The GitHub repository ivanasitumorang/BatakFoodDatasetTrainTest contains a labelled image folder "BatakFoodDatasetTrainTest" with 9 categories: arsik, b panggang, dali ni horbo, mi gomak, naniura, na pinadar, natinombur, saksang, tanggo. Examples follow, each with its label.

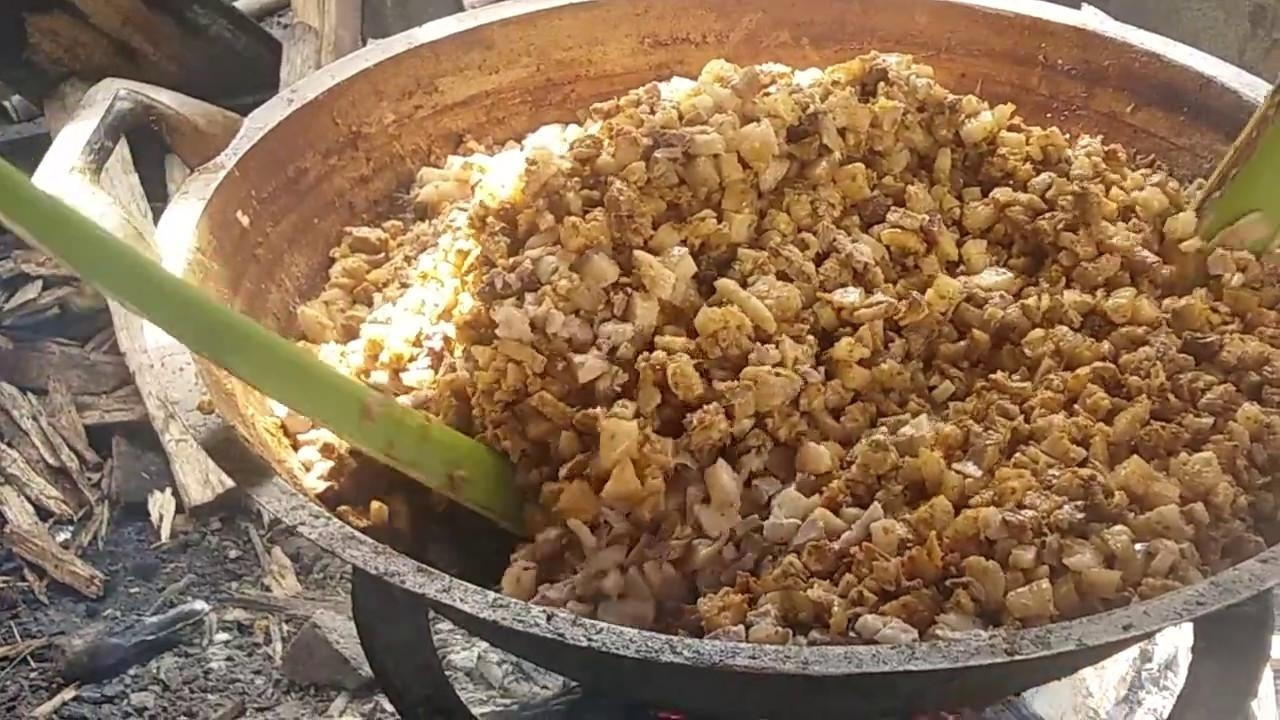
Label: saksang

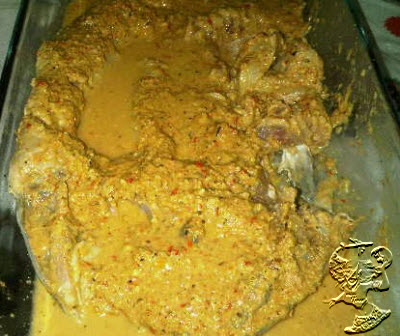
Label: naniura

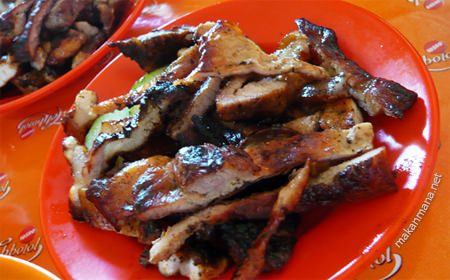
Label: b panggang

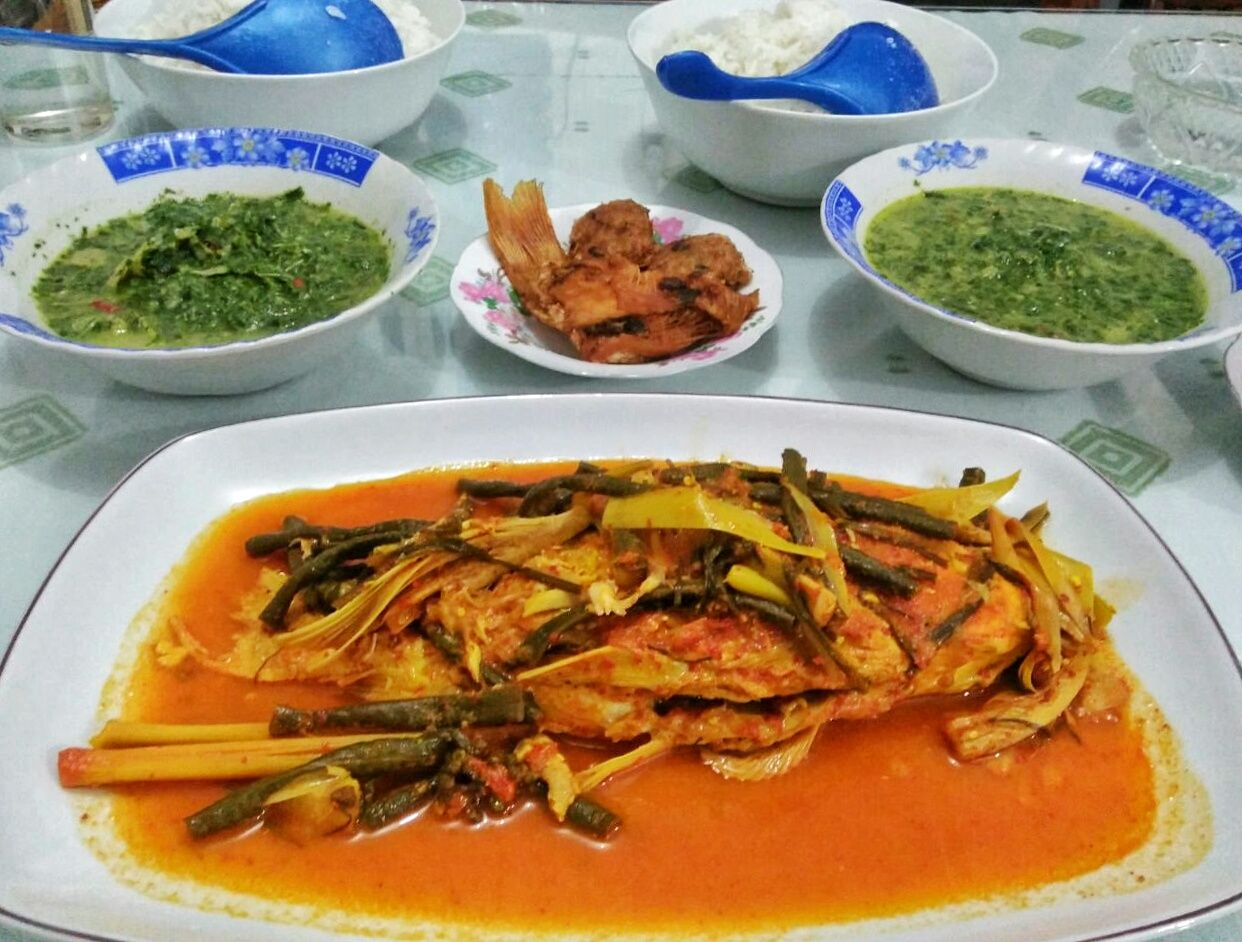
Label: arsik

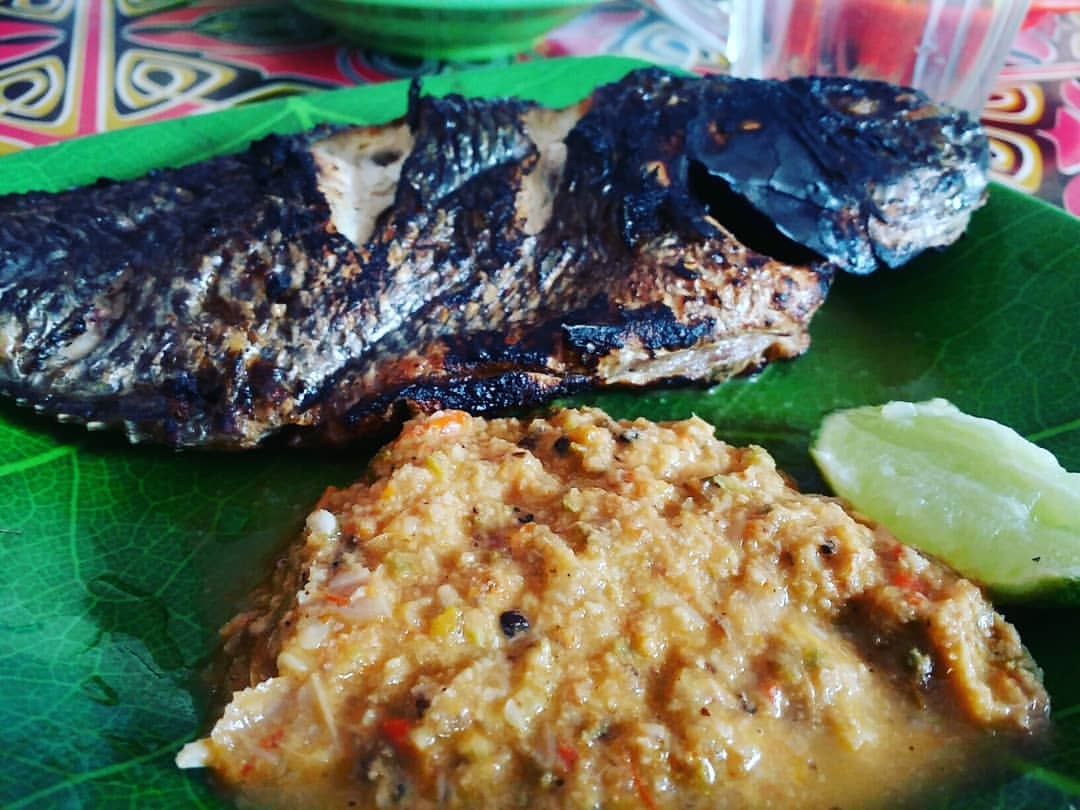
Label: natinombur

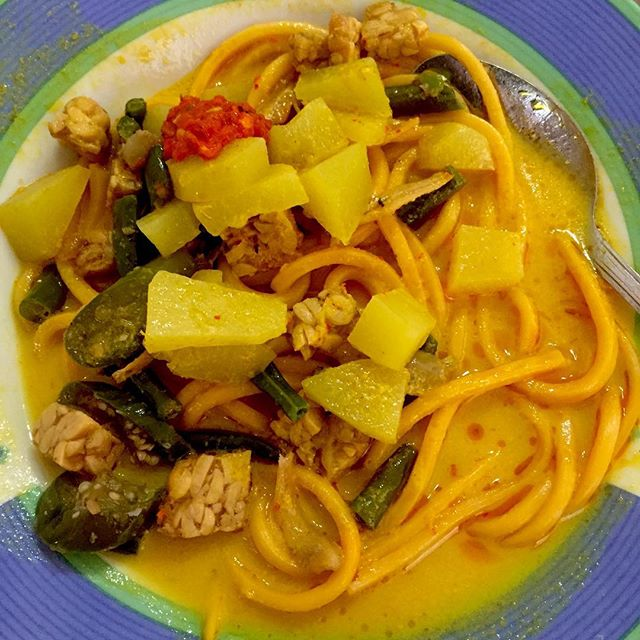
Label: mi gomak
